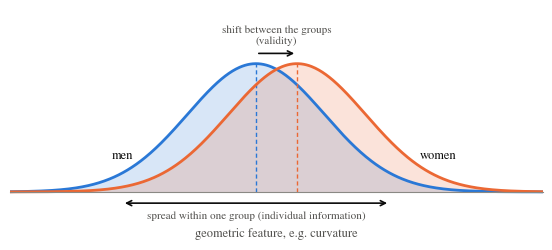

Here is the Python script that generated this plot: (Note: this script raises an exception after producing the figure.)
"""Schematic for Section sec:method-validity: a feature that groups people a little and varies a lot.

    python thesis/methodology/feature_validity_schematic.py

Two synthetic normal curves (no patient data): men and women differ by a small shift in the mean, and
each group keeps a large spread. The shift is the validity, the spread the individual information.
Writes feature_validity_schematic.pdf next to this file. Thesis style: serif, white, no title.
"""
from pathlib import Path

import matplotlib

matplotlib.use("Agg")
import matplotlib.pyplot as plt
import numpy as np

MEN, WOMEN = "#2a78d6", "#eb6834"  # validated categorical pair (dataviz validator, light surface)
INK, INK2, MUTED = "#0b0b0b", "#52514e", "#8a8984"
SHIFT, SD = 0.6, 1.0  # group difference of 0.6 SD: a clear but modest shift

plt.rcParams.update({"font.family": "serif", "font.serif": ["STIX Two Text", "STIXGeneral", "DejaVu Serif"],
                     "mathtext.fontset": "stix", "font.size": 9, "figure.facecolor": "white",
                     "axes.facecolor": "white", "savefig.facecolor": "white"})

x = np.linspace(-3.6, 4.2, 600)
pdf = lambda m: np.exp(-0.5 * ((x - m) / SD) ** 2) / (SD * np.sqrt(2 * np.pi))  # noqa: E731
fig, ax = plt.subplots(figsize=(5.6, 2.6))
for m, col, lab in ((0.0, MEN, "men"), (SHIFT, WOMEN, "women")):
    y = pdf(m)
    ax.fill_between(x, y, color=col, alpha=0.18, lw=0)
    ax.plot(x, y, color=col, lw=2)
    ax.plot([m, m], [0, y.max()], color=col, lw=1, ls=(0, (3, 2)))  # group mean
    xl = m - 1.7 if m == 0 else m + 1.7  # label on the outer shoulder of each curve
    ax.text(xl + (-0.1 if m == 0 else 0.1), pdf(m)[np.argmin(abs(x - xl))], lab, color=INK,
            ha="right" if m == 0 else "left", va="bottom")

top = pdf(0).max()
ax.annotate("", xy=(SHIFT, top * 1.08), xytext=(0, top * 1.08),
            arrowprops={"arrowstyle": "->", "color": INK, "lw": 1.2})
ax.text(SHIFT / 2, top * 1.14, "shift between the groups\n(validity)", ha="center", va="bottom", color=INK2,
        fontsize=8)
lo, hi = -1.96 * SD, 1.96 * SD  # central 95% of the men
ax.annotate("", xy=(lo, -0.035), xytext=(hi, -0.035),
            arrowprops={"arrowstyle": "<->", "color": INK, "lw": 1.2}, annotation_clip=False)
ax.text(0, -0.06, "spread within one group (individual information)", ha="center", va="top", color=INK2,
        fontsize=8)

ax.set_xlim(x[0], x[-1])
ax.set_ylim(-0.11, top * 1.42)
ax.set_yticks([])
ax.set_xticks([])
for s in ("left", "top", "right"):
    ax.spines[s].set_visible(False)
ax.spines["bottom"].set_position(("data", 0))
ax.spines["bottom"].set_color(MUTED)
ax.set_xlabel("geometric feature, e.g. curvature", color=INK2, labelpad=26)
fig.tight_layout()
fig.savefig(Path(__file__).with_suffix(".pdf"))
